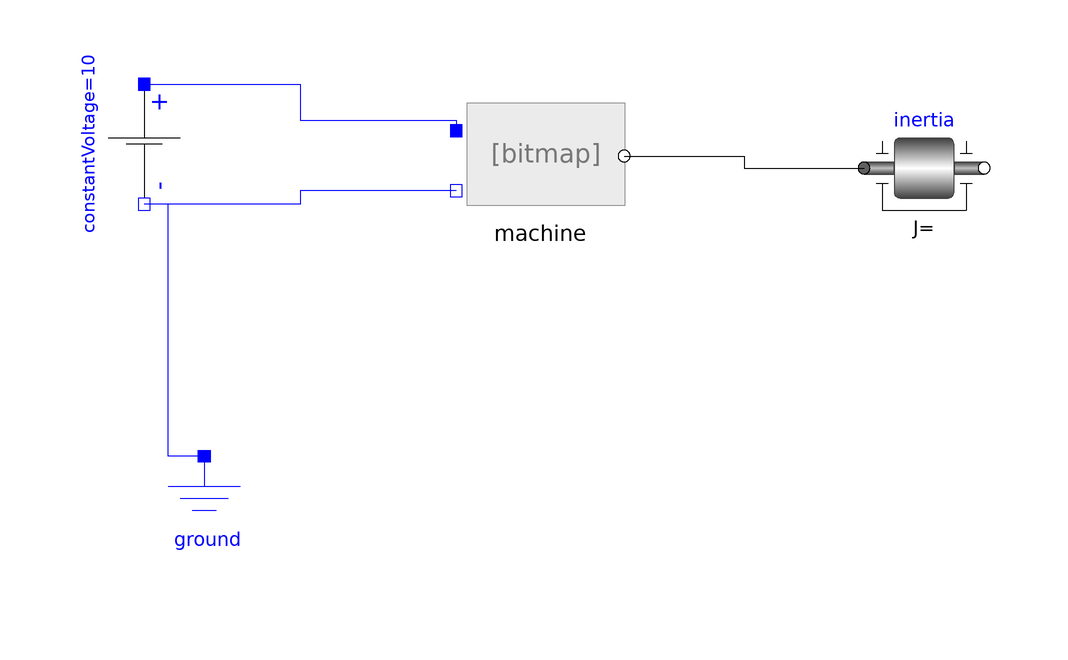

This picture is the connection diagram that the Modelica source below describes through its graphical annotations.

model MachineTest
        extends Modelica.Icons.ExamplesPackage;
        Modelica.Electrical.Analog.Sources.ConstantVoltage constantVoltage(V=10)
          annotation (Placement(transformation(
              extent={{-10,-10},{10,10}},
              rotation=-90,
              origin={-66,4})));
        Modelica.Electrical.Analog.Basic.Ground ground
          annotation (Placement(transformation(extent={{-66,-68},{-46,-48}})));
        Modelica.Mechanics.Rotational.Components.Inertia inertia
          annotation (Placement(transformation(extent={{54,-10},{74,10}})));
        Componentes.Machine machine(R=1)
          annotation (Placement(transformation(extent={{-14,-8},{14,12}})));
      equation
        connect(constantVoltage.p, machine.p1) annotation (Line(points={{-66,14},{-40,
                14},{-40,8},{-14,8},{-14,6.2}}, color={0,0,255}));
        connect(ground.p, constantVoltage.n) annotation (Line(points={{-56,-48},{-62,
                -48},{-62,-6},{-66,-6}}, color={0,0,255}));
        connect(machine.n1, constantVoltage.n) annotation (Line(points={{-14,-3.8},{
                -40,-3.8},{-40,-6},{-66,-6}}, color={0,0,255}));
        connect(machine.flange, inertia.flange_a)
          annotation (Line(points={{14,2},{34,2},{34,0},{54,0}}, color={0,0,0}));
        annotation (Icon(coordinateSystem(preserveAspectRatio=false)), Diagram(
              coordinateSystem(preserveAspectRatio=false)));
      end MachineTest;